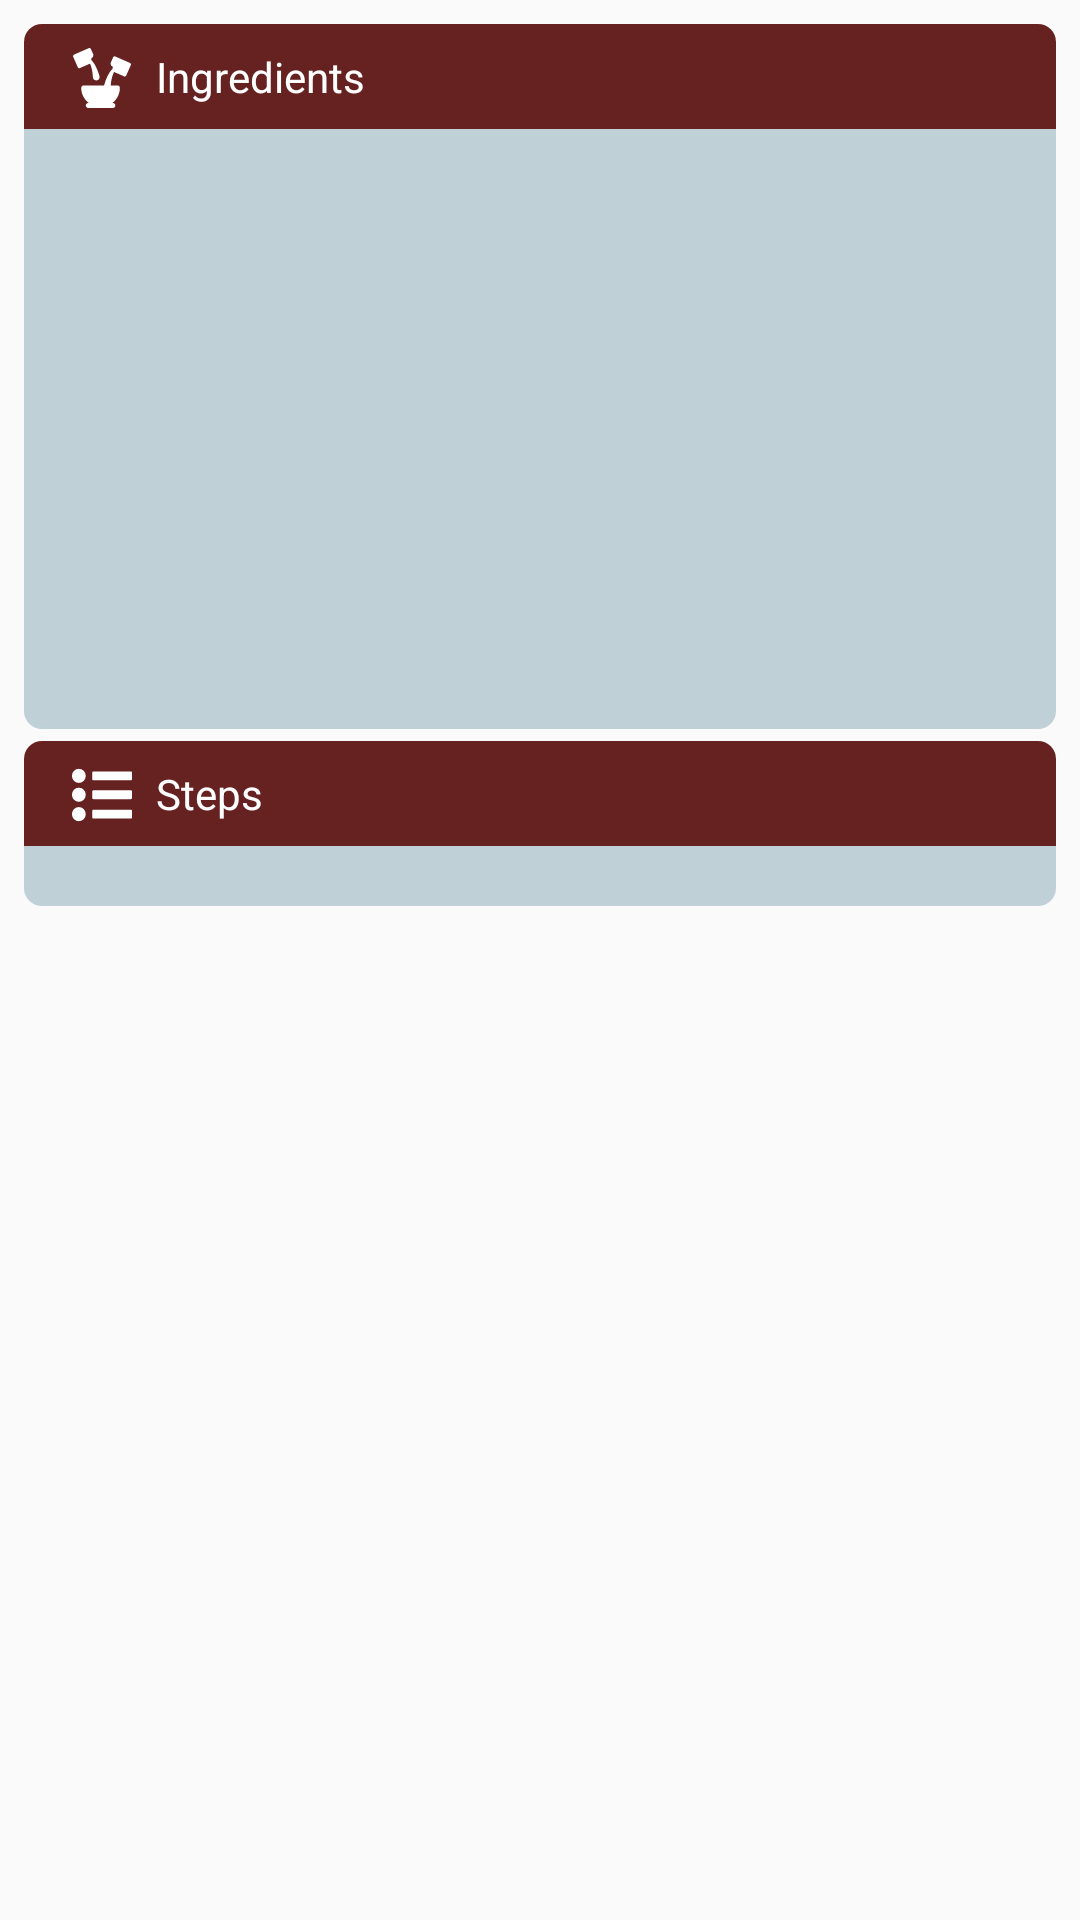

Layout XML and referenced resources for this Android screen:
<!-- AndroidManifest.xml: activity theme AppTheme -->
<!-- res/layout/recipe_list.xml -->
<android.support.constraint.ConstraintLayout
    xmlns:android="http://schemas.android.com/apk/res/android"
    xmlns:app="http://schemas.android.com/apk/res-auto"
    xmlns:tools="http://schemas.android.com/tools"
    android:layout_width="match_parent"
    android:layout_height="match_parent">

    <View android:layout_height="35dp"
        android:layout_width="0dp"
        android:background="@drawable/upper_rounded"
        app:layout_constraintTop_toTopOf="parent"
        app:layout_constraintLeft_toLeftOf="parent"
        app:layout_constraintRight_toRightOf="parent"
        android:id="@+id/ingredient_header"
        app:layout_constraintHorizontal_bias="0.0"
        android:layout_marginRight="@dimen/dimen_8_dp"
        android:layout_marginLeft="@dimen/dimen_8_dp"
        android:layout_marginTop="@dimen/dimen_8_dp"
        android:layout_marginStart="@dimen/dimen_8_dp"
        android:layout_marginEnd="@dimen/dimen_8_dp" />


    <ImageView
        android:id="@+id/ingredient_header_icon"
        android:layout_width="wrap_content"
        android:layout_height="wrap_content"
        android:src="@drawable/ic_ingredients"
        android:tint="@android:color/white"
        android:layout_marginLeft="@dimen/dimen_16_dp"
        app:layout_constraintLeft_toLeftOf="@+id/ingredient_header"
        android:layout_marginStart="@dimen/dimen_16_dp"
        app:layout_constraintTop_toTopOf="@+id/ingredient_header"
        android:layout_marginTop="10dp"
        app:layout_constraintBottom_toBottomOf="@+id/ingredient_header"
        android:layout_marginBottom="8dp"
        app:layout_constraintVertical_bias="0.75" />


<TextView
    android:layout_height="wrap_content"
    android:layout_width="0dp"
    android:text="Ingredients"
    android:textColor="@android:color/white"
    app:layout_constraintTop_toTopOf="@+id/ingredient_header"
    app:layout_constraintLeft_toRightOf="@+id/ingredient_header_icon"
    android:layout_marginLeft="@dimen/dimen_8_dp"
    android:id="@+id/Ingredient_title"
    android:layout_marginStart="8dp"
    app:layout_constraintBottom_toBottomOf="@+id/ingredient_header"
    android:layout_marginBottom="8dp"
    app:layout_constraintVertical_bias="1.0" />

    <TextView
        android:id="@+id/ingredient_count"
        android:layout_width="wrap_content"
        android:layout_height="wrap_content"
        tools:text="10"
        android:textColor="@android:color/white"
        app:layout_constraintTop_toTopOf="@+id/ingredient_header"
        app:layout_constraintLeft_toRightOf="@+id/Ingredient_title"
        android:layout_marginLeft="8dp"
        android:layout_marginRight="8dp"
        app:layout_constraintRight_toRightOf="parent"
        android:layout_marginStart="8dp"
        android:layout_marginEnd="8dp"
        app:layout_constraintBottom_toBottomOf="@+id/ingredient_header"
        android:layout_marginBottom="8dp"
        app:layout_constraintHorizontal_bias="0.023"
        app:layout_constraintVertical_bias="1.0" />

    <android.support.v7.widget.RecyclerView
        android:id="@+id/rv_ingredients"
        android:layout_width="0dp"
        android:layout_height="200dp"
        android:background="@drawable/lower_rounded"
        app:layout_constraintRight_toRightOf="parent"
        app:layout_constraintLeft_toLeftOf="parent"
        app:layout_constraintTop_toBottomOf="@+id/ingredient_header"
        android:layout_marginLeft="@dimen/dimen_8_dp"
        android:layout_marginRight="@dimen/dimen_8_dp"
        android:layout_marginStart="@dimen/dimen_8_dp"
        android:layout_marginEnd="@dimen/dimen_8_dp">

    </android.support.v7.widget.RecyclerView>

    <View
        android:id="@+id/steps_header"
        android:layout_height="35dp"
        android:layout_width="0dp"
        android:background="@drawable/upper_rounded"
        app:layout_constraintTop_toBottomOf="@+id/rv_ingredients"
        app:layout_constraintLeft_toLeftOf="parent"
        app:layout_constraintRight_toRightOf="parent"
        app:layout_constraintHorizontal_bias="0.0"
        android:layout_marginRight="@dimen/dimen_8_dp"
        android:layout_marginLeft="@dimen/dimen_8_dp"
        android:layout_marginTop="@dimen/dimen_4_dp"
        android:layout_marginStart="@dimen/dimen_8_dp"
        android:layout_marginEnd="@dimen/dimen_8_dp" />


    <ImageView
        android:id="@+id/steps_header_icon"
        android:layout_width="wrap_content"
        android:layout_height="wrap_content"
        android:src="@drawable/ic_list_with_bullets"
        android:tint="@android:color/white"
        android:layout_marginLeft="@dimen/dimen_16_dp"
        app:layout_constraintLeft_toLeftOf="@+id/steps_header"
        android:layout_marginStart="@dimen/dimen_16_dp"
        app:layout_constraintTop_toTopOf="@+id/steps_header"
        android:layout_marginTop="10dp"
        app:layout_constraintBottom_toBottomOf="@+id/steps_header"
        android:layout_marginBottom="8dp"
        app:layout_constraintVertical_bias="0.75" />

    <TextView
        android:id="@+id/steps_title"
        android:layout_height="wrap_content"
        android:layout_width="0dp"
        android:text="Steps"
        android:textColor="@android:color/white"
        app:layout_constraintTop_toTopOf="@+id/steps_header"
        app:layout_constraintLeft_toRightOf="@+id/steps_header_icon"
        android:layout_marginLeft="15dp"
        android:layout_marginStart="8dp"
        app:layout_constraintBottom_toBottomOf="@+id/steps_header"
        android:layout_marginBottom="8dp"
        app:layout_constraintVertical_bias="1.0" />

    <TextView
        android:id="@+id/steps_count"
        android:layout_width="wrap_content"
        android:layout_height="wrap_content"
        tools:text="10"
        android:textColor="@android:color/white"
        app:layout_constraintTop_toTopOf="@+id/steps_header"
        app:layout_constraintLeft_toRightOf="@+id/steps_title"
        android:layout_marginLeft="8dp"
        android:layout_marginRight="8dp"
        app:layout_constraintRight_toRightOf="parent"
        android:layout_marginStart="8dp"
        android:layout_marginEnd="8dp"
        app:layout_constraintBottom_toBottomOf="@+id/steps_header"
        android:layout_marginBottom="8dp"
        app:layout_constraintHorizontal_bias="0.045"
        app:layout_constraintVertical_bias="1.0" />


    <android.support.v7.widget.RecyclerView
        android:id="@+id/recipe_list"
        android:name="com.elearnna.www.bakingapp.RecipeListFragment"
        android:layout_width="0dp"
        android:layout_height="0dp"
        app:layout_constraintHeight_default="wrap"
        android:background="@drawable/lower_rounded"
        app:layoutManager="LinearLayoutManager"
        tools:context="com.elearnna.www.bakingapp.activities.RecipeListActivity"
        app:layout_constraintRight_toRightOf="parent"
        app:layout_constraintLeft_toLeftOf="parent"
        app:layout_constraintBottom_toBottomOf="parent"
        app:layout_constraintTop_toBottomOf="@+id/steps_header"
        android:layout_marginLeft="@dimen/dimen_8_dp"
        android:layout_marginRight="@dimen/dimen_8_dp"
        android:layout_marginBottom="@dimen/dimen_8_dp"
        app:layout_constraintHorizontal_bias="0.0"
        app:layout_constraintVertical_bias="0.0"
        android:layout_marginStart="@dimen/dimen_8_dp"
        android:layout_marginEnd="@dimen/dimen_8_dp">
    </android.support.v7.widget.RecyclerView>
</android.support.constraint.ConstraintLayout>
<!-- resources referenced by this layout -->
<resources>
  <dimen name="dimen_16_dp">16dp</dimen>
  <dimen name="dimen_4_dp">4dp</dimen>
  <dimen name="dimen_8_dp">8dp</dimen>
  <!-- drawable ic_list_with_bullets (drawable) -->
  <vector android:autoMirrored="true" android:height="20dp"
      android:viewportHeight="95.494" android:viewportWidth="95.494"
      android:width="20dp" xmlns:android="http://schemas.android.com/apk/res/android">
      <path android:fillColor="@color/redish_brown" android:pathData="M10.91,17.29m-10.91,0a10.91,10.91 0,1 1,21.81 0a10.91,10.91 0,1 1,-21.81 0"/>
      <path android:fillColor="@color/redish_brown" android:pathData="M10.91,47.29m-10.91,0a10.91,10.91 0,1 1,21.81 0a10.91,10.91 0,1 1,-21.81 0"/>
      <path android:fillColor="@color/redish_brown" android:pathData="M10.91,78.2m-10.91,0a10.91,10.91 0,1 1,21.81 0a10.91,10.91 0,1 1,-21.81 0"/>
      <path android:fillColor="@color/redish_brown" android:pathData="M34.26,24.43h59.24c0.53,0 1.04,-0.21 1.41,-0.59s0.59,-0.88 0.59,-1.41l-0,-10.27c0,-1.1 -0.9,-2 -2,-2H34.26c-1.1,0 -2,0.9 -2,2V22.43C32.26,23.53 33.15,24.43 34.26,24.43z"/>
      <path android:fillColor="@color/redish_brown" android:pathData="M93.49,40.16H34.26c-1.1,0 -2,0.9 -2,2v10.27c0,1.1 0.9,2 2,2h59.24c0.53,0 1.04,-0.21 1.41,-0.59s0.59,-0.88 0.59,-1.41l-0,-10.27C95.49,41.05 94.6,40.16 93.49,40.16z"/>
      <path android:fillColor="@color/redish_brown" android:pathData="M93.49,71.06H34.26c-1.1,0 -2,0.9 -2,2v10.27c0,1.1 0.9,2 2,2h59.24c0.53,0 1.04,-0.21 1.41,-0.59s0.59,-0.88 0.59,-1.41l-0,-10.27C95.49,71.96 94.6,71.06 93.49,71.06z"/>
  </vector>
  <!-- drawable lower_rounded (drawable) -->
  <?xml version="1.0" encoding="utf-8"?>
  <shape xmlns:android="http://schemas.android.com/apk/res/android">
      <solid android:color="@color/greenish" />
      <padding android:left="@dimen/dimen_10_dp" android:top="@dimen/dimen_10_dp" android:right="@dimen/dimen_10_dp" android:bottom="@dimen/dimen_10_dp" />
      <corners android:radius="@dimen/dimen_1_dp" android:topLeftRadius="@dimen/dimen_0_dp" android:topRightRadius="@dimen/dimen_0_dp" android:bottomLeftRadius="@dimen/dimen_6_dp" android:bottomRightRadius="@dimen/dimen_6_dp"/>
  </shape>
  <!-- drawable upper_rounded (drawable) -->
  <?xml version="1.0" encoding="utf-8"?>
  <shape xmlns:android="http://schemas.android.com/apk/res/android">
      <solid android:color="@color/redish_brown" />
      <padding android:left="@dimen/dimen_10_dp" android:top="@dimen/dimen_10_dp" android:right="@dimen/dimen_10_dp" android:bottom="@dimen/dimen_10_dp" />
      <corners android:radius="@dimen/dimen_1_dp" android:topLeftRadius="@dimen/dimen_6_dp" android:topRightRadius="@dimen/dimen_6_dp" android:bottomLeftRadius="@dimen/dimen_0_dp" android:bottomRightRadius="@dimen/dimen_0_dp"/>
  </shape>
  <style name="AppTheme" parent="Theme.AppCompat.Light.DarkActionBar">
          <item name="windowActionBar">false</item>
          <item name="windowNoTitle">true</item>
      </style>
  <color name="redish_brown">#662221</color>
  <color name="greenish">#BFD0D7</color>
  <dimen name="dimen_10_dp">10dp</dimen>
  <dimen name="dimen_1_dp">1dp</dimen>
  <dimen name="dimen_0_dp">0dp</dimen>
  <dimen name="dimen_6_dp">6dp</dimen>
</resources>
